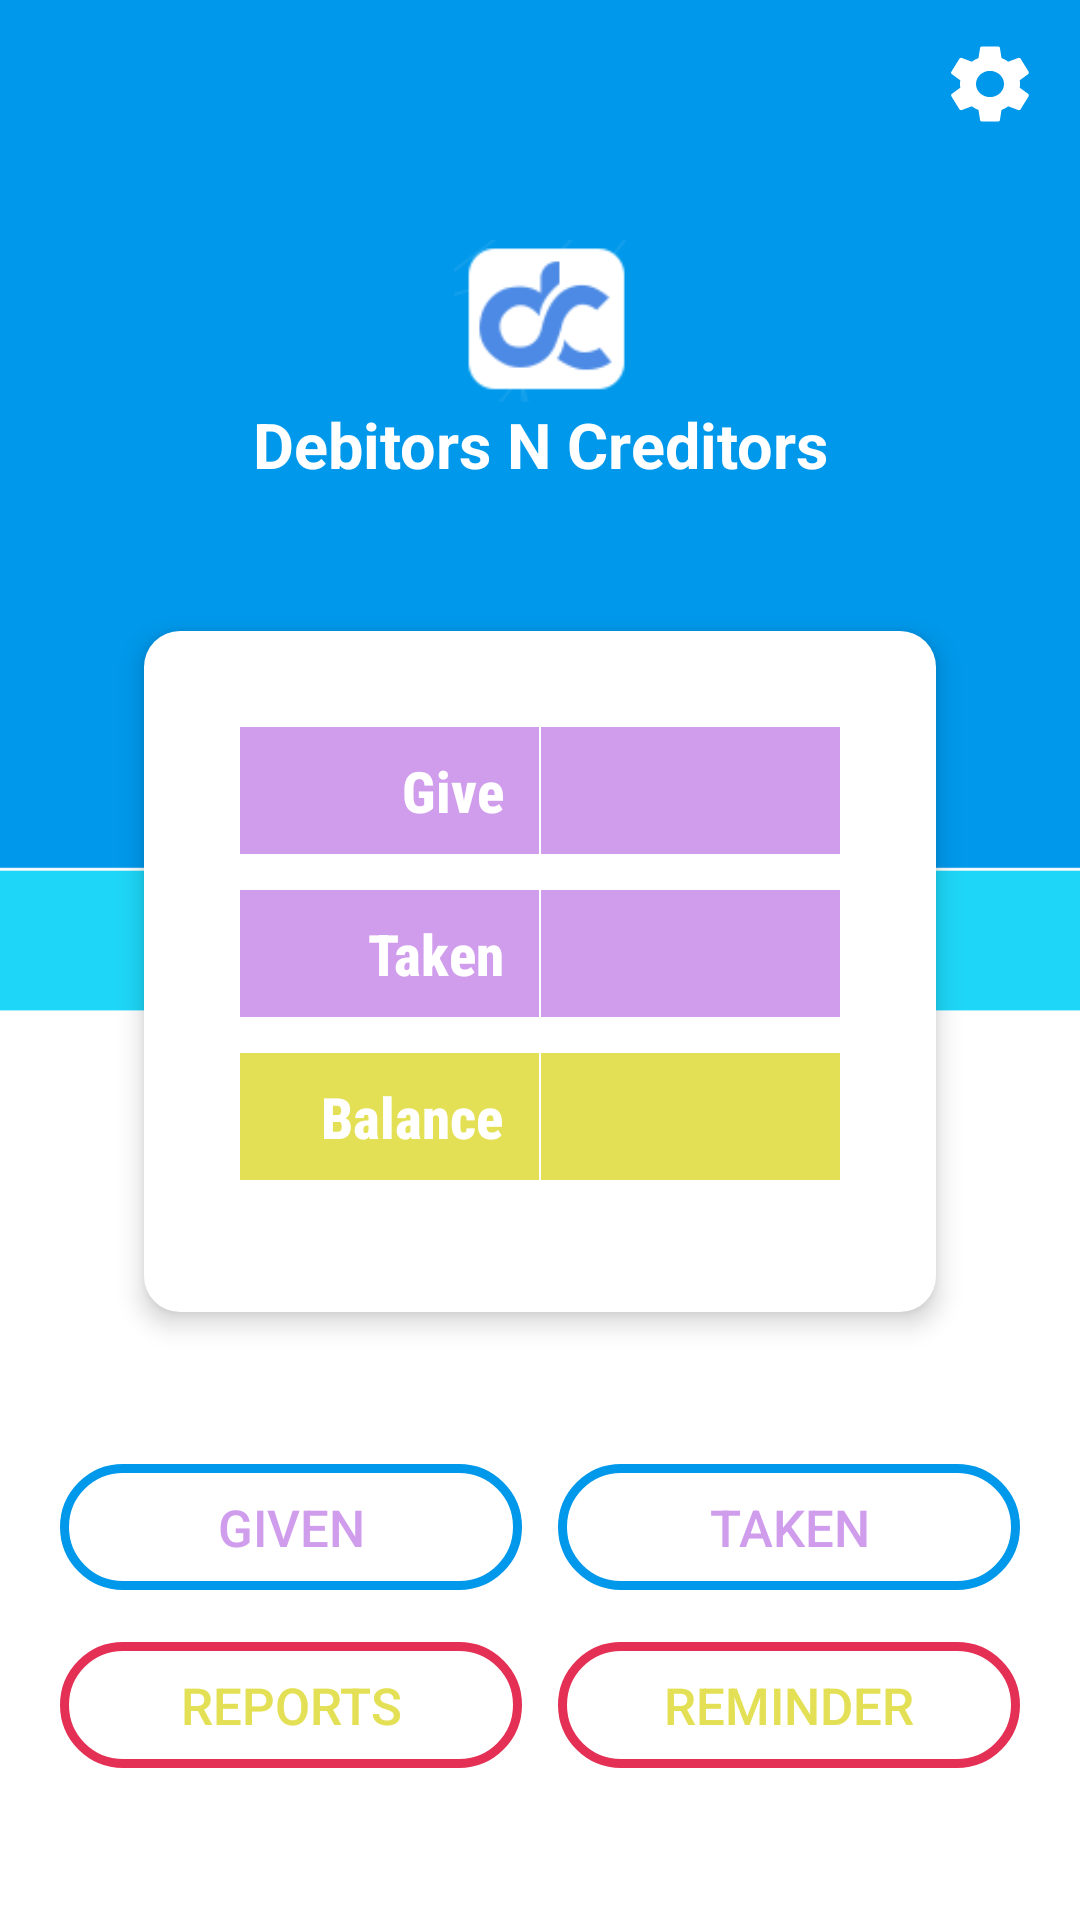

Write the Android layout XML for this screen, with the resource values it uses.
<!-- AndroidManifest.xml: application theme AppTheme -->
<!-- res/layout/act_user_dashboard.xml -->
<?xml version="1.0" encoding="utf-8"?>
<LinearLayout xmlns:android="http://schemas.android.com/apk/res/android"
    xmlns:app="http://schemas.android.com/apk/res-auto"
    xmlns:tools="http://schemas.android.com/tools"
    android:layout_width="match_parent"
    android:layout_height="match_parent"
    android:background="@drawable/background"
    android:orientation="vertical"
    tools:context=".ActivityUserDashboard">

    <LinearLayout
        android:layout_width="match_parent"
        android:layout_height="match_parent"
        android:layout_weight=".20"
        android:gravity="center"
        android:orientation="vertical">

       <androidx.appcompat.widget.Toolbar
           android:layout_width="match_parent"
           android:layout_height="wrap_content">

           <RelativeLayout
               android:layout_width="match_parent"
               android:layout_height="match_parent">

               <ImageView
                   android:id="@+id/imgrefresh"
                   android:layout_width="wrap_content"
                   android:layout_height="wrap_content"
                   android:layout_marginRight="12dp"
                   app:srcCompat="@drawable/icon_refresh"
                   tools:ignore="VectorDrawableCompat" />

               <ImageView
                   android:id="@+id/imgbackup"
                   android:layout_width="wrap_content"
                   android:layout_height="wrap_content"
                   android:layout_alignParentRight="true"
                   android:layout_marginRight="14dp"
                   app:srcCompat="@drawable/icon_setting"
                   tools:ignore="VectorDrawableCompat" />

           </RelativeLayout>

       </androidx.appcompat.widget.Toolbar>

        <LinearLayout
            android:layout_width="match_parent"
            android:layout_height="match_parent"
            android:layout_weight="1"
            android:orientation="vertical">

            <LinearLayout
                android:layout_width="match_parent"
                android:layout_height="match_parent"
                android:layout_marginTop="24dp"
                android:layout_weight=".95"
                android:orientation="vertical">

                <ImageView
                    android:id="@+id/imageView2"
                    android:layout_width="match_parent"
                    android:layout_height="54dp"
                    app:srcCompat="@drawable/logo" />

                <TextView
                    android:id="@+id/textView3"
                    android:layout_width="match_parent"
                    android:layout_height="wrap_content"
                    android:gravity="center"
                    android:text="@string/title_name"
                    android:textColor="@android:color/white"
                    android:textSize="21sp"
                    android:textStyle="bold" />

            </LinearLayout>

        </LinearLayout>

        <LinearLayout
            android:layout_width="match_parent"
            android:layout_height="match_parent"
            android:layout_marginLeft="48dp"
            android:layout_marginRight="48dp"
            android:layout_weight=".85"
            android:background="@drawable/bg_rect"
            android:elevation="5dp"
            android:gravity="bottom"
            android:orientation="vertical"
            android:padding="32dp">

            <LinearLayout
                android:layout_width="match_parent"
                android:layout_height="match_parent"
                android:layout_marginBottom="12dp"
                android:layout_weight="1"
                android:background="@color/blue"
                android:orientation="horizontal">

                <TextView
                    android:id="@+id/textView12"
                    android:layout_width="match_parent"
                    android:layout_height="match_parent"
                    android:layout_weight="1"
                    android:gravity="center|right"
                    android:paddingRight="12dp"
                    android:text="@string/give"
                    android:textColor="@color/white"
                    android:textSize="19sp"
                    android:textStyle="bold"
                    app:fontFamily="sans-serif-condensed-medium" />

                <View
                    android:layout_width="0.5dp"
                    android:layout_height="match_parent"
                    android:background="@color/white" />

                <TextView
                    android:id="@+id/tvtotalgive"
                    android:layout_width="match_parent"
                    android:layout_height="match_parent"
                    android:layout_weight="1"
                    android:gravity="center|left"
                    android:paddingLeft="12dp"
                    android:textColor="@color/white"
                    android:textSize="19sp"
                    android:textStyle="bold"
                    app:fontFamily="sans-serif-condensed-medium" />
            </LinearLayout>

            <LinearLayout
                android:layout_width="match_parent"
                android:layout_height="match_parent"
                android:layout_marginBottom="12dp"
                android:layout_weight="1"
                android:background="@color/blue"
                android:orientation="horizontal">

                <TextView
                    android:id="@+id/textView10"
                    android:layout_width="match_parent"
                    android:layout_height="match_parent"
                    android:layout_weight="1"
                    android:gravity="center|right"
                    android:paddingRight="12dp"
                    android:text="@string/take"
                    android:textColor="@color/white"
                    android:textSize="19sp"
                    android:textStyle="bold"
                    app:fontFamily="sans-serif-condensed-medium" />

                <View
                    android:layout_width="0.5dp"
                    android:layout_height="match_parent"
                    android:background="@color/white" />

                <TextView
                    android:id="@+id/tvtotaltake"
                    android:layout_width="match_parent"
                    android:layout_height="match_parent"
                    android:layout_weight="1"
                    android:gravity="center|left"
                    android:paddingLeft="12dp"
                    android:textColor="@color/white"
                    android:textSize="19sp"
                    android:textStyle="bold"
                    app:fontFamily="sans-serif-condensed-medium" />
            </LinearLayout>

            <LinearLayout
                android:layout_width="match_parent"
                android:layout_height="match_parent"
                android:layout_marginBottom="12dp"
                android:layout_weight="1"
                android:background="@color/red"
                android:orientation="horizontal">

                <TextView
                    android:id="@+id/textView"
                    android:layout_width="match_parent"
                    android:layout_height="match_parent"
                    android:layout_weight="1"
                    android:gravity="center|right"
                    android:paddingRight="12dp"
                    android:text="@string/balance"
                    android:textColor="@color/white"
                    android:textSize="19sp"
                    android:textStyle="bold"
                    app:fontFamily="sans-serif-condensed-medium" />

                <View
                    android:layout_width="0.5dp"
                    android:layout_height="match_parent"
                    android:background="@color/white" />

                <TextView
                    android:id="@+id/txtmoney"
                    android:layout_width="match_parent"
                    android:layout_height="match_parent"
                    android:layout_weight="1"
                    android:gravity="center|left"
                    android:paddingLeft="12dp"
                    android:textColor="@color/white"
                    android:textSize="19sp"
                    android:textStyle="bold"
                    app:fontFamily="sans-serif-condensed-medium" />
            </LinearLayout>

        </LinearLayout>

        <LinearLayout
            android:layout_width="match_parent"
            android:layout_height="match_parent"
            android:layout_weight=".90"
            android:gravity="center"
            android:layout_marginTop="42dp"
            android:layout_marginBottom="42dp"
            android:orientation="vertical">

            <LinearLayout
                android:layout_width="match_parent"
                android:layout_height="match_parent"
                android:orientation="horizontal"
                android:layout_weight="1"
                android:gravity="center">

                <Button
                    android:id="@+id/btngive"
                    android:layout_width="154dp"
                    android:layout_height="42dp"
                    android:layout_marginRight="6dp"
                    android:background="@drawable/bg1"
                    android:text="@string/given"
                    android:textColor="@color/blue"
                    android:textSize="17sp" />

                <Button
                    android:id="@+id/btntake"
                    android:layout_width="154dp"
                    android:layout_height="42dp"
                    android:layout_marginLeft="6dp"
                    android:background="@drawable/bg1"
                    android:text="@string/take"
                    android:textColor="@color/blue"
                    android:textSize="17sp" />

            </LinearLayout>

           <LinearLayout
               android:layout_width="match_parent"
               android:layout_height="match_parent"
               android:layout_weight="1"
               android:orientation="horizontal"
               android:gravity="center">

               <Button
                   android:id="@+id/btnre"
                   android:layout_width="154dp"
                   android:layout_height="42dp"
                   android:background="@drawable/bg2"
                   android:text="@string/report"
                   android:layout_marginRight="6dp"
                   android:textColor="@color/red"
                   android:textSize="17sp" />

               <Button
                   android:id="@+id/btnremainder"
                   android:layout_width="154dp"
                   android:layout_height="42dp"
                   android:background="@drawable/bg2"
                   android:text="@string/reminder"
                   android:layout_marginLeft="6dp"
                   android:textColor="@color/red"
                   android:textSize="17sp" />

           </LinearLayout>

        </LinearLayout>

    </LinearLayout>


</LinearLayout>
<!-- resources referenced by this layout -->
<resources>
  <color name="blue">#d09dEd</color>
  <color name="red">#E4E055</color>
  <color name="white">#ffffff</color>
  <!-- drawable background: png bitmap (drawable, 8546 bytes) -->
  <!-- drawable bg1 (drawable) -->
  <?xml version="1.0" encoding="utf-8"?>
  <shape xmlns:android="http://schemas.android.com/apk/res/android"
      android:shape="rectangle">
  
      <corners android:radius="25dp"/>
  
      <stroke android:color="#0098eb"
          android:width="3dp"/>
  
  
  </shape>
  <!-- drawable bg2 (drawable) -->
  <?xml version="1.0" encoding="utf-8"?>
  <shape xmlns:android="http://schemas.android.com/apk/res/android"
      android:shape="rectangle">
  
      <corners android:radius="30dp"/>
  
      <stroke android:color="#e43055"
          android:width="3dp"/>
  
  </shape>
  <!-- drawable bg_rect (drawable) -->
  <?xml version="1.0" encoding="utf-8"?>
  <shape xmlns:android="http://schemas.android.com/apk/res/android"
      android:shape="rectangle">
  
      <corners android:radius="12dp"/>
  
      <solid android:color="#fff"/>
  
  </shape>
  <!-- drawable icon_setting (drawable) -->
  <vector android:height="30dp" android:viewportHeight="24.0"
      android:viewportWidth="24.0" android:width="32dp" xmlns:android="http://schemas.android.com/apk/res/android">
      <path android:fillColor="#ffffff" android:pathData="M19.43,12.98c0.04,-0.32 0.07,-0.64 0.07,-0.98s-0.03,-0.66 -0.07,-0.98l2.11,-1.65c0.19,-0.15 0.24,-0.42 0.12,-0.64l-2,-3.46c-0.12,-0.22 -0.39,-0.3 -0.61,-0.22l-2.49,1c-0.52,-0.4 -1.08,-0.73 -1.69,-0.98l-0.38,-2.65C14.46,2.18 14.25,2 14,2h-4c-0.25,0 -0.46,0.18 -0.49,0.42l-0.38,2.65c-0.61,0.25 -1.17,0.59 -1.69,0.98l-2.49,-1c-0.23,-0.09 -0.49,0 -0.61,0.22l-2,3.46c-0.13,0.22 -0.07,0.49 0.12,0.64l2.11,1.65c-0.04,0.32 -0.07,0.65 -0.07,0.98s0.03,0.66 0.07,0.98l-2.11,1.65c-0.19,0.15 -0.24,0.42 -0.12,0.64l2,3.46c0.12,0.22 0.39,0.3 0.61,0.22l2.49,-1c0.52,0.4 1.08,0.73 1.69,0.98l0.38,2.65c0.03,0.24 0.24,0.42 0.49,0.42h4c0.25,0 0.46,-0.18 0.49,-0.42l0.38,-2.65c0.61,-0.25 1.17,-0.59 1.69,-0.98l2.49,1c0.23,0.09 0.49,0 0.61,-0.22l2,-3.46c0.12,-0.22 0.07,-0.49 -0.12,-0.64l-2.11,-1.65zM12,15.5c-1.93,0 -3.5,-1.57 -3.5,-3.5s1.57,-3.5 3.5,-3.5 3.5,1.57 3.5,3.5 -1.57,3.5 -3.5,3.5z"/>
  </vector>
  <!-- drawable logo: png bitmap (drawable, 2767 bytes) -->
  <string name="balance">Balance</string>
  <string name="give">Give</string>
  <string name="given">Given</string>
  <string name="reminder">Reminder</string>
  <string name="report">Reports</string>
  <string name="take">Taken</string>
  <string name="title_name">Debitors N Creditors</string>
  <style name="AppTheme" parent="Theme.AppCompat.Light.NoActionBar">
          
          <item name="colorPrimary">@color/colorPrimary</item>
          <item name="colorPrimaryDark">@color/colorPrimaryDark</item>
          <item name="colorAccent">@color/colorAccent</item>
      </style>
  <color name="colorPrimary">#5d5dc5</color>
  <color name="colorPrimaryDark">#4211ff</color>
  <color name="colorAccent">#ff55dd</color>
</resources>
